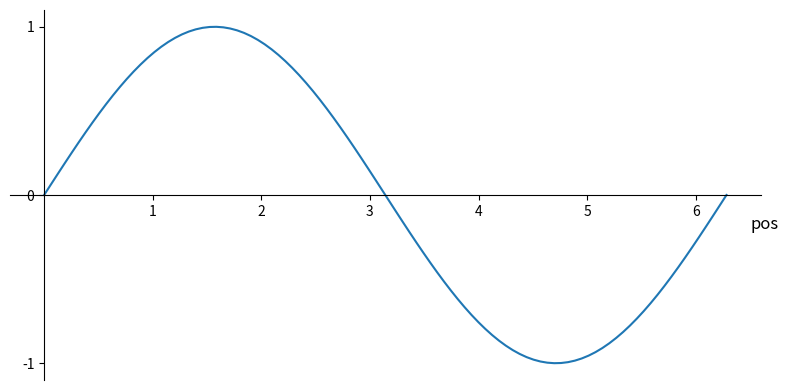

This figure's Python source: (Note: this script raises an exception after producing the figure.)
import numpy as np
import matplotlib.pyplot as plt
import matplotlib.animation as animation

# Generate time values
t = np.linspace(0, 2 * np.pi, 100)  # From 0 to 2*pi (one cycle), with 100 points


def plot_cosine(t):
    yc = np.cos(t)
    fig, ax = plt.subplots(figsize=(8, 4))
    ax.plot(t, yc, label='')
    # plt.xlabel('Position (pos)', fontsize=14)
    # plt.ylabel('sin(t)')
    # plt.title(r'$PE(pos, 2i) = \cos\left(t/10000^{2i/d}\right), 0 \leq i \leq d/2$', fontsize=16)  # Example with exponential
    ax.set_yticks([-1, 0, 1], ['-1', '0', '1'])
    ax.set_xticks([1, 2, 3, 4, 5, 6], ['1', '2', '3', '4', '5', '6'])
    
    ax.spines['bottom'].set_position(('data', 0))  # Move x-axis to y=0
    ax.spines['left'].set_position(('data', 0))
    
    ax.spines['top'].set_visible(False)
    ax.spines['right'].set_visible(False)
    
    # add x-axis label at the end named pos
    ax.annotate("pos", xy=(6, 0), xytext=(6.5, -0.2), fontsize=12)
    plt.tight_layout()
    plt.savefig('images/cosine_function.png')
    
    
    for pos in range(0, 7):
        plt.plot(pos, np.cos(pos), 'ro', markersize=6)
    
    plt.tight_layout()
    plt.savefig('images/cosine_function_marked.png')
    plt.close()
    
    
def plot_sine(t):
    yc = np.sin(t)
    fig, ax = plt.subplots(figsize=(8, 4))
    # plt.figure(figsize=(8, 4))  # Set the figure size
    ax.plot(t, yc, label='')
    # plt.xlabel('Position (pos)', fontsize=14)
    # plt.ylabel('sin(t)')
    # plt.title(r'$PE(pos, 2i) = \sin\left(t/10000^{2i/d}\right), 0 \leq i \leq d/2$', fontsize=16)
    ax.set_yticks([-1, 0, 1], ['-1', '0', '1'])
    ax.set_xticks([1, 2, 3, 4, 5, 6], ['1', '2', '3', '4', '5', '6'])
    
    ax.spines['bottom'].set_position(('data', 0))  # Move x-axis to y=0
    ax.spines['left'].set_position(('data', 0))
    
    ax.spines['top'].set_visible(False)
    ax.spines['right'].set_visible(False)
    
    # add x-axis label at the end named pos
    ax.annotate("pos", xy=(6, 0), xytext=(6.5, -0.2), fontsize=12)
    
    plt.tight_layout()
    plt.savefig('images/sine_function.png')
    
    for pos in range(0, 7):
        ax.plot(pos, np.sin(pos), 'ro', markersize=6)
    
    plt.tight_layout()
    plt.savefig('images/sine_function_marked.png')
    plt.close()
    
def plot_cartesian(add_vector=True):
    # Create a figure and axis
    fig, ax = plt.subplots()

    # Set the coordinate limits
    ax.set_xlim(-2, 2)
    ax.set_ylim(-2, 2)

    # Set ticks to show -1, 1, 0.5, and 1.5
    ax.set_xticks([-2.0, -1.5, -1, -0.5, 0.5, 1, 1.5, 2.0])
    ax.set_yticks([-2.0, -1.5, -1, -0.5, 0.5, 1, 1.5, 2.0])

    # Hide labels for 0.5 and 1.5
    ax.set_xticklabels(['', '', '-1', '', '', '1', '', ''])
    ax.set_yticklabels(['', '', '-1', '', '', '1', '', ''])

    ax.annotate("0", xy=(1, 1), xytext=(-0.15, -0.225))

    # Remove boundary lines and move axes
    ax.spines['top'].set_visible(False)
    ax.spines['right'].set_visible(False)
    ax.spines['bottom'].set_position(('data', 0))  # Move x-axis to y=0
    ax.spines['left'].set_position(('data', 0))    # Move y-axis to x=0

    # Draw Cartesian axes
    ax.axhline(0, color='black', linewidth=1)  # x-axis
    ax.axvline(0, color='black', linewidth=1)  # y-axis
    
    ax.set_aspect('equal')

    # Adjust layout to remove extra spacing but keep some space for the arrows
    plt.tight_layout(pad=1.5)
    
    if add_vector:
        x = 0.5
        y = 0.5
        ax.arrow(0, 0, x, y, head_width=0.15, head_length=0.2, linewidth=2.5, alpha=0.5, fc='blue', ec='blue', length_includes_head=True)
        ax.annotate(f"x", xy=(x, y), xytext=(x + 0.1, y + 0.1), fontsize=12)
        
    # Draw arrows (example)
    # plt.arrow(x_start, y_start, dx, dy, ...)
    def animate(i):
        arrows = []
        for pos in range(0, i):
            # print(pos, np.sin(pos), np.cos(pos))
            x = np.sin(pos)
            y = np.cos(pos)
            if (add_vector):
                x += 0.5
                y += 0.5
            arrow = ax.arrow(0, 0, x, y, head_width=0.15, head_length=0.2, linewidth=2.5, alpha=0.5, fc='red', ec='red', length_includes_head=True)
            annot = ax.annotate(f"pos={pos}", xy=(x, y), xytext=(x + 0.1, y + 0.1), fontsize=12)
            
            arrows.append(arrow)
            arrows.append(annot)
        return arrows
    
    ani = animation.FuncAnimation(fig, animate, frames=8, interval=1000, blit=True)
    
    # save animation as gif
    ani.save(f'images/cartesian_arrows_{add_vector}.gif', writer='pillow', fps=1)
    # plt.show()

    # ax.annotate("", xy=(-1, 1), xytext=(0, 0),
    #             arrowprops=dict(color='green', lw=1))
    # ax.annotate("asdf", xy=(1, 1), xytext=(0, 0))

    # Add labels
    # ax.text(4, 3, 'Vector A', fontsize=12, color='blue')
    # ax.text(-3, 5, 'Vector B', fontsize=12, color='green')

    # Make the grid and aspect ratio nice
    # ax.grid(True)


    # Save as image
    plt.savefig(f"images/pos_in_polar_{add_vector}.png", dpi=300)
    
    # clear previous 7 plot commands
    
plot_sine(t)
plot_cosine(t)
plot_cartesian(add_vector=False)
plot_cartesian(add_vector=True)

